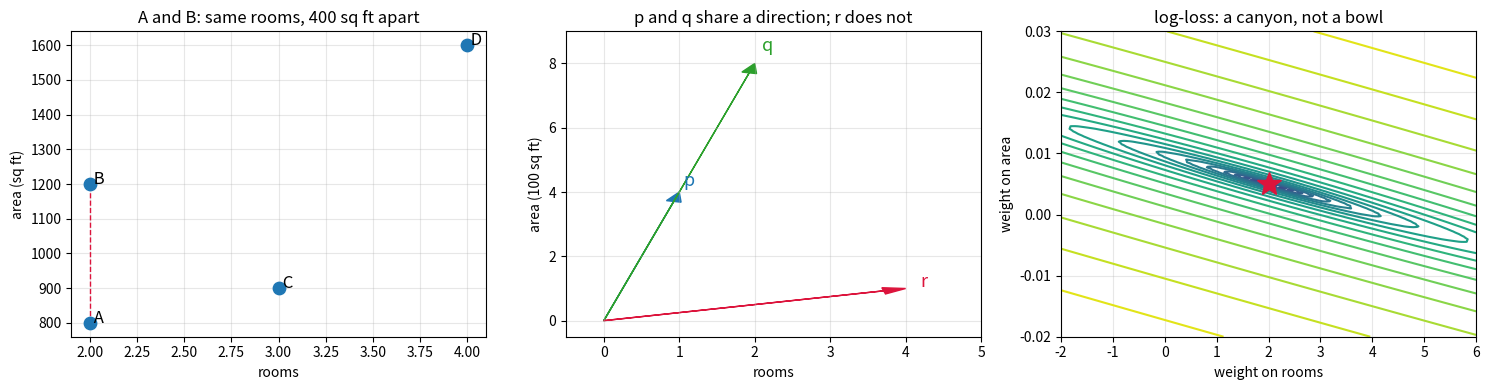

Generate this figure with matplotlib:
# Step 3 — Intuition: watch Chapter 1's model fail, for a reason training cannot fix.
import numpy as np
np.random.seed(0)

rooms  = np.array([2., 2., 3., 4.])
area   = np.array([800., 1200., 900., 1600.])
prices = np.array([9., 11., 11.5, 17.])

def train_1d(x, y, learning_rate=0.05, steps=5000):
    w = b = 0.0
    for _ in range(steps):
        error = (w * x + b) - y
        w -= learning_rate * np.mean(2 * error * x)
        b -= learning_rate * np.mean(2 * error)
    return w, b

# Rooms are 2-4, so this is numerically safe at this learning rate.
w1, b1 = train_1d(rooms / 4, prices)      # scaled to keep it well behaved
pred = w1 * (rooms / 4) + b1
print("predictions:", np.round(pred, 3))
print("actual:     ", prices)
print(f"best possible loss with rooms alone = {np.mean((pred - prices) ** 2):.4f}")

# A and B have identical inputs, so the model MUST give them identical prices.
assert abs(pred[0] - pred[1]) < 1e-9
# ...and therefore can never reach zero loss on data where they differ.
assert np.mean((pred - prices) ** 2) > 1.0
print("\nA and B get the same price. No value of w and b can change that.")

# Step 5 — Manual calculation: the dot product prices every house (blog section 7).
X = np.column_stack([rooms, area])      # one row per house, one column per feature
w = np.array([2.0, 0.005])              # ₹2 lakh per room, ₹0.005 lakh per sq ft
b = 1.0
print("X shape:", X.shape, " w shape:", w.shape)

# House A by hand, exactly as section 7 writes it:
a = X[0]
print(f"\nw . x_A = {w[0]}*{a[0]} + {w[1]}*{a[1]} = {w[0]*a[0]} + {w[1]*a[1]} = {w @ a}")
print(f"price_A = {w @ a} + {b} = {w @ a + b}")
assert w @ a == 8.0
assert w @ a + b == 9.0

# All four at once — the same formula, unchanged:
predictions = X @ w + b
print("\npredictions:", predictions)
assert np.allclose(predictions, prices)
print("every house priced exactly right, with one rule")

# Two vectors in, ONE number out. That is why the dot product is the right tool.
assert np.isscalar(w @ a) or (w @ a).ndim == 0

# Step 5b — the distinction that bites everyone once (blog section 13).
u = np.array([2.0, 800.0])
v = np.array([1.0, 400.0])

print("u * v  (element-wise) =", u * v, "  -> shape", (u * v).shape)
print("u @ v  (dot product)  =", u @ v, "         -> a single number")
assert (u * v).shape == (2,)
assert np.ndim(u @ v) == 0
assert u @ v == (u * v).sum()      # the dot product is the sum of the element-wise product

# Addition and scaling (section 6)
assert np.array_equal(np.array([2., 800.]) + np.array([1., 400.]), np.array([3., 1200.]))
assert np.array_equal(2 * np.array([2., 800.]), np.array([4., 1600.]))

# Step 5c — length, distance, and the angle result derived in section 9.
def norm(v):      return np.sqrt(v @ v)          # section 8: sqrt of the dot with itself
def cosine(a, c): return (a @ c) / (norm(a) * norm(c))

assert norm(np.array([3.0, 4.0])) == 5.0         # Pythagoras
assert np.isclose(norm(np.array([3., 4.])), np.linalg.norm(np.array([3., 4.])))

p = np.array([1.0, 4.0])    # 1 room,  400 sq ft
q = np.array([2.0, 8.0])    # 2 rooms, 800 sq ft  — same shape, double the size
r = np.array([4.0, 1.0])    # 4 rooms, 100 sq ft  — a different kind of building

print(f"distance(p, q) = {norm(p - q):.4f}   (sqrt 17)")
print(f"distance(p, r) = {norm(p - r):.4f}   (sqrt 18)")
print(f"cosine(p, q)   = {cosine(p, q):.4f}")
print(f"cosine(p, r)   = {cosine(p, r):.4f}   (8/17)")

assert np.isclose(norm(p - q), np.sqrt(17))
assert np.isclose(norm(p - r), np.sqrt(18))
assert np.isclose(cosine(p, q), 1.0)            # identical direction
assert np.isclose(cosine(p, r), 8 / 17)

# Distance says p is about equally close to both. Cosine says p and q are the
# same kind of house and r is not. They answer different questions.

# The boxed result of section 9: u . v == |u| |v| cos(theta)
theta = np.arccos(np.clip(cosine(p, r), -1, 1))
assert np.isclose(p @ r, norm(p) * norm(r) * np.cos(theta))
print(f"\nangle between p and r = {np.degrees(theta):.2f} degrees")

# Orthogonal vectors: a dot product of exactly zero
assert np.array([1.0, 0.0]) @ np.array([0.0, 1.0]) == 0.0

# Step 6 — First implementation: gradient descent with vectors instead of scalars.
# Identical to Chapter 1's loop; only the shapes changed.

def train(X, y, learning_rate=0.1, steps=2000):
    n, d = X.shape
    w = np.zeros(d)
    b = 0.0
    for _ in range(steps):
        error = (X @ w + b) - y                  # 1-2. predict and measure
        w -= learning_rate * (2 / n) * (X.T @ error)   # 3-4. slopes, then step
        b -= learning_rate * 2 * error.mean()
        if not np.all(np.isfinite(w)):
            return w, b, float("inf")
    return w, b, np.mean(((X @ w + b) - y) ** 2)

# The gradient line above is the vector form of Chapter 1's  dw = mean(2*error*x).
# Written out one feature at a time, it is exactly the same sum:
def gradient_explicit(X, y, w, b):
    n, d = X.shape
    g = np.zeros(d)
    for j in range(d):                  # for each feature
        for i in range(n):              # for each house
            g[j] += 2 * ((X[i] @ w + b) - y[i]) * X[i, j]
    return g / n

w_test, b_test = np.array([1.0, 0.001]), 0.5
err = (X @ w_test + b_test) - prices
assert np.allclose(gradient_explicit(X, prices, w_test, b_test), (2 / len(X)) * (X.T @ err))
print("explicit loop and vectorized gradient agree")

# Step 7 — Visualization: houses as points, and what cosine sees that distance does not.
import matplotlib.pyplot as plt

fig, axes = plt.subplots(1, 3, figsize=(15, 4))

# (a) the four houses as points on a map (blog section 5)
axes[0].scatter(rooms, area, s=80, zorder=3)
for name, rm, ar in zip("ABCD", rooms, area):
    axes[0].annotate(f" {name}", (rm, ar), fontsize=12)
axes[0].plot([2, 2], [800, 1200], "--", color="crimson", lw=1)
axes[0].set_xlabel("rooms"); axes[0].set_ylabel("area (sq ft)")
axes[0].set_title("A and B: same rooms, 400 sq ft apart")

# (b) p, q, r as arrows — direction is the thing that differs
for vec, name, colour in [(p, "p", "tab:blue"), (q, "q", "tab:green"), (r, "r", "crimson")]:
    axes[1].arrow(0, 0, vec[0], vec[1], head_width=.2, length_includes_head=True, color=colour)
    axes[1].annotate(name, vec * 1.05, color=colour, fontsize=13)
axes[1].set_xlim(-.5, 5); axes[1].set_ylim(-.5, 9)
axes[1].set_title("p and q share a direction; r does not")
axes[1].set_xlabel("rooms"); axes[1].set_ylabel("area (100 sq ft)")

# (c) the loss landscape is a canyon when features are unscaled (section 10)
w_r = np.linspace(-2, 6, 120)
w_a = np.linspace(-0.02, 0.03, 120)
WR, WA = np.meshgrid(w_r, w_a)
Z = np.zeros_like(WR)
for i in range(WR.shape[0]):
    for j in range(WR.shape[1]):
        Z[i, j] = np.mean((rooms * WR[i, j] + area * WA[i, j] + 1 - prices) ** 2)
axes[2].contour(WR, WA, np.log10(Z + 1e-9), levels=25)
axes[2].plot(2, 0.005, "*", ms=18, color="crimson")
axes[2].set_xlabel("weight on rooms"); axes[2].set_ylabel("weight on area")
axes[2].set_title("log-loss: a canyon, not a bowl")

for ax in axes:
    ax.grid(alpha=.3)
plt.tight_layout(); plt.show()

# Step 8 — The controlled experiment: measure the shape of the landscape.
# Chapter 1 section 10 showed steepness along a feature is governed by mean(x^2).

print(f"mean(rooms^2) = {np.mean(rooms ** 2):>12,.2f}")
print(f"mean(area^2)  = {np.mean(area ** 2):>12,.2f}")
print(f"ratio         = {np.mean(area ** 2) / np.mean(rooms ** 2):>12,.0f}x")
assert np.mean(rooms ** 2) == 8.25
assert np.mean(area ** 2) == 1362500.0

def condition_number(M):
    """Ratio of steepest to flattest direction of the loss surface."""
    H = 2 / len(M) * (M.T @ M)          # curvature of MSE in the weights
    eigenvalues = np.linalg.eigvalsh(H)
    return eigenvalues[-1] / eigenvalues[0], eigenvalues[-1], eigenvalues[0]

X_scaled = X / X.max(axis=0)            # divide each feature by its largest value
cond_raw,    hi_raw,    lo_raw    = condition_number(X)
cond_scaled, hi_scaled, lo_scaled = condition_number(X_scaled)

print(f"\nraw:    steepest {hi_raw:>14,.2f}   flattest {lo_raw:>8.4f}   condition {cond_raw:>12,.0f}")
print(f"scaled: steepest {hi_scaled:>14,.2f}   flattest {lo_scaled:>8.4f}   condition {cond_scaled:>12,.1f}")
assert cond_raw > 1e6 and cond_scaled < 200

# Predict the stability limit BEFORE training, as Chapter 1 section 14 did.
# The bias is a third direction, so include a column of ones.
def stability_limit(M):
    A = np.column_stack([M, np.ones(len(M))])
    H = 2 / len(A) * (A.T @ A)
    return 2 / np.linalg.eigvalsh(H)[-1]

print(f"\npredicted largest safe eta — raw:    {stability_limit(X):.2e}")
print(f"predicted largest safe eta — scaled: {stability_limit(X_scaled):.4f}")
assert abs(stability_limit(X_scaled) - 0.4997) < 1e-3

# Step 9 — Change exactly one thing: the scale of the features. Same data, same loop.
print("RAW FEATURES")
for eta in [1e-3, 1e-5, 1e-6, 7e-7]:
    with np.errstate(over="ignore", invalid="ignore"):
        w_r_, b_r_, loss_r_ = train(X, prices, learning_rate=eta, steps=2000)
    state = "diverged" if not np.isfinite(loss_r_) else f"loss={loss_r_:.4f}  w={np.round(w_r_, 4)}"
    print(f"  eta={eta:<8} {state}")

print("\nSCALED FEATURES (each divided by its maximum)")
for eta in [0.1, 0.45, 0.5]:   # the predicted limit sits at 0.4997
    w_s_, b_s_, loss_s_ = train(X_scaled, prices, learning_rate=eta, steps=2000)
    print(f"  eta={eta:<8} loss={loss_s_:.9f}  w={np.round(w_s_, 4)}  b={b_s_:.4f}")

# Recover the real-world weights by undoing the scaling.
w_s, b_s, loss_s = train(X_scaled, prices, learning_rate=0.1, steps=2000)
w_recovered = w_s / X.max(axis=0)
print(f"\nrecovered w = {w_recovered}   (true: [2.0, 0.005])")
print(f"recovered b = {b_s:.4f}                (true: 1.0)")
assert loss_s < 1e-5
assert np.allclose(w_recovered, [2.0, 0.005], atol=1e-3)
assert abs(b_s - 1.0) < 1e-2

# Step 12 — Challenges.

# LEVEL 4 (Investigate), part 1:
# Find the largest learning rate that still converges for raw features, and for scaled.
# Then check: does the ratio of those two thresholds match the ratio of the steepest
# curvature (hi_raw / hi_scaled) computed in Step 8?

# YOUR CODE HERE


# LEVEL 4, part 2:
# Scale ONLY the area, leaving rooms raw. Does partial scaling help, hurt, or do nothing?
# Compute the condition number first and predict the answer before training.
X_partial = X.copy()
X_partial[:, 1] = X_partial[:, 1] / X_partial[:, 1].max()

# YOUR CODE HERE


# LEVEL 5 (Design):
# The office adds a neighbourhood: 'Andheri', 'Bandra', 'Colaba'.
# Encoding them 1, 2, 3 tells the geometry that Bandra is midway between the other two
# and that Andheri + Colaba = 2 x Bandra. Both are nonsense.
# Design an encoding that does not lie. How many slots does it need? What is the distance
# between any two neighbourhoods under your scheme? What breaks at 50,000 neighbourhoods?

neighbourhoods = ["Andheri", "Bandra", "Colaba"]

def encode(name):
    # YOUR CODE HERE
    ...
